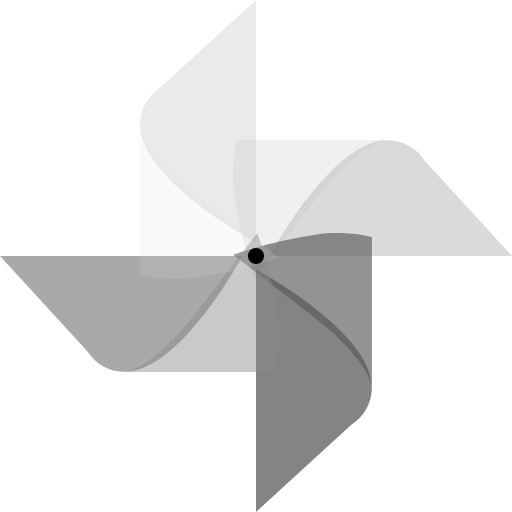
t = 0.00 s
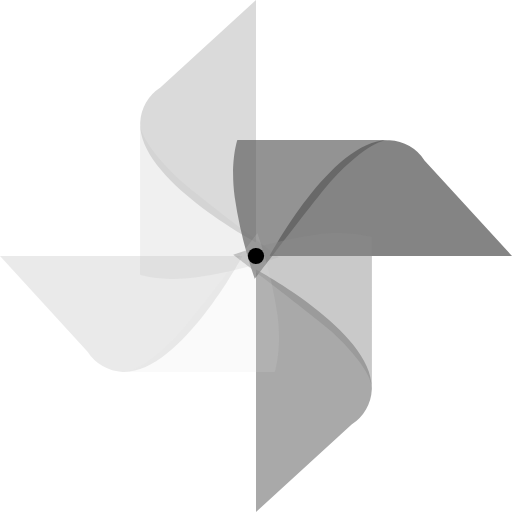
t = 0.30 s
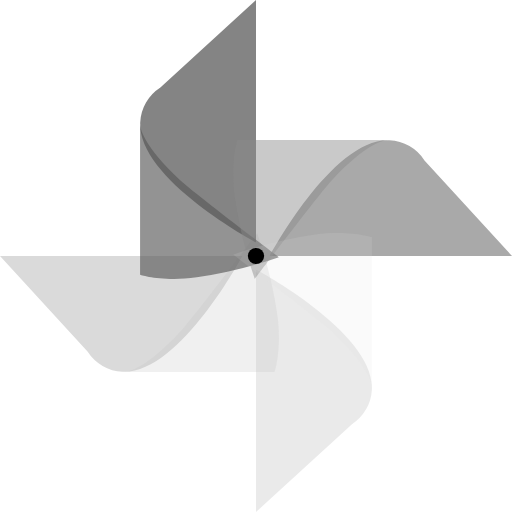
t = 0.60 s
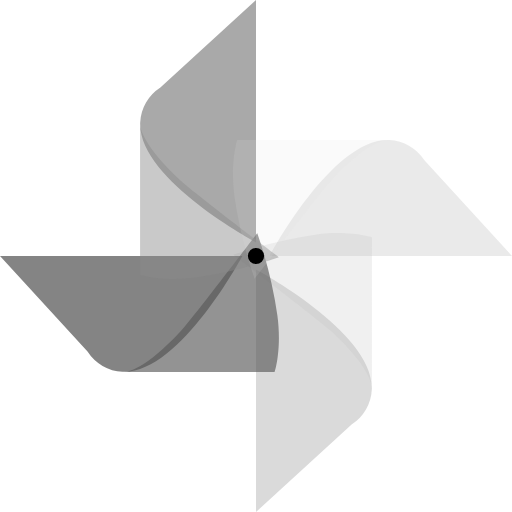
t = 0.90 s

The animated SVG that drew these frames (rendered in a browser with its animation timeline set to each time). Animation: 1 SMIL element (animateTransform=1); one cycle of 1.20 s, repeats indefinitely.

<?xml version="1.0" encoding="UTF-8" standalone="no"?>
<svg xmlns:svg="http://www.w3.org/2000/svg" xmlns="http://www.w3.org/2000/svg" xmlns:xlink="http://www.w3.org/1999/xlink" version="1.0" width="64px" height="64px" viewBox="0 0 128 128" xml:space="preserve"><g><path d="M64 0L40.08 21.9a10.98 10.98 0 0 0-5.05 8.75C34.37 44.85 64 60.63 64 60.63V0z" fill="#b6b6b6" fill-opacity="0.29"/><path d="M128 64l-21.88-23.9a10.97 10.97 0 0 0-8.75-5.05C83.17 34.4 67.4 64 67.4 64H128z" fill="#9e9e9e" fill-opacity="0.38"/><path d="M63.7 69.73a110.97 110.97 0 0 1-5.04-20.54c-1.16-8.7.68-14.17.68-14.17h38.03s-4.3-.86-14.47 10.1c-3.06 3.3-19.2 24.58-19.2 24.58z" fill="#c2c2c2" fill-opacity="0.24"/><path d="M64 128l23.9-21.88a10.97 10.97 0 0 0 5.05-8.75C93.6 83.17 64 67.4 64 67.4V128z" fill="#4e4e4e" fill-opacity="0.69"/><path d="M58.27 63.7a110.97 110.97 0 0 1 20.54-5.04c8.7-1.16 14.17.68 14.17.68v38.03s.86-4.3-10.1-14.47c-3.3-3.06-24.58-19.2-24.58-19.2z" fill="#5a5a5a" fill-opacity="0.65"/><path d="M0 64l21.88 23.9a10.97 10.97 0 0 0 8.75 5.05C44.83 93.6 60.6 64 60.6 64H0z" fill="#6b6b6b" fill-opacity="0.58"/><path d="M64.3 58.27a110.97 110.97 0 0 1 5.04 20.54c1.16 8.7-.68 14.17-.68 14.17H30.63s4.3.86 14.47-10.1c3.06-3.3 19.2-24.58 19.2-24.58z" fill="#898989" fill-opacity="0.46"/><path d="M69.73 64.34a111.02 111.02 0 0 1-20.55 5.05c-8.7 1.14-14.15-.7-14.15-.7V30.65s-.86 4.3 10.1 14.5c3.3 3.05 24.6 19.2 24.6 19.2z" fill="#d9d9d9" fill-opacity="0.15"/><circle cx="64" cy="64" r="2.03"/><animateTransform attributeName="transform" type="rotate" from="0 64 64" to="-360 64 64" dur="1200ms" repeatCount="indefinite"/></g></svg>
